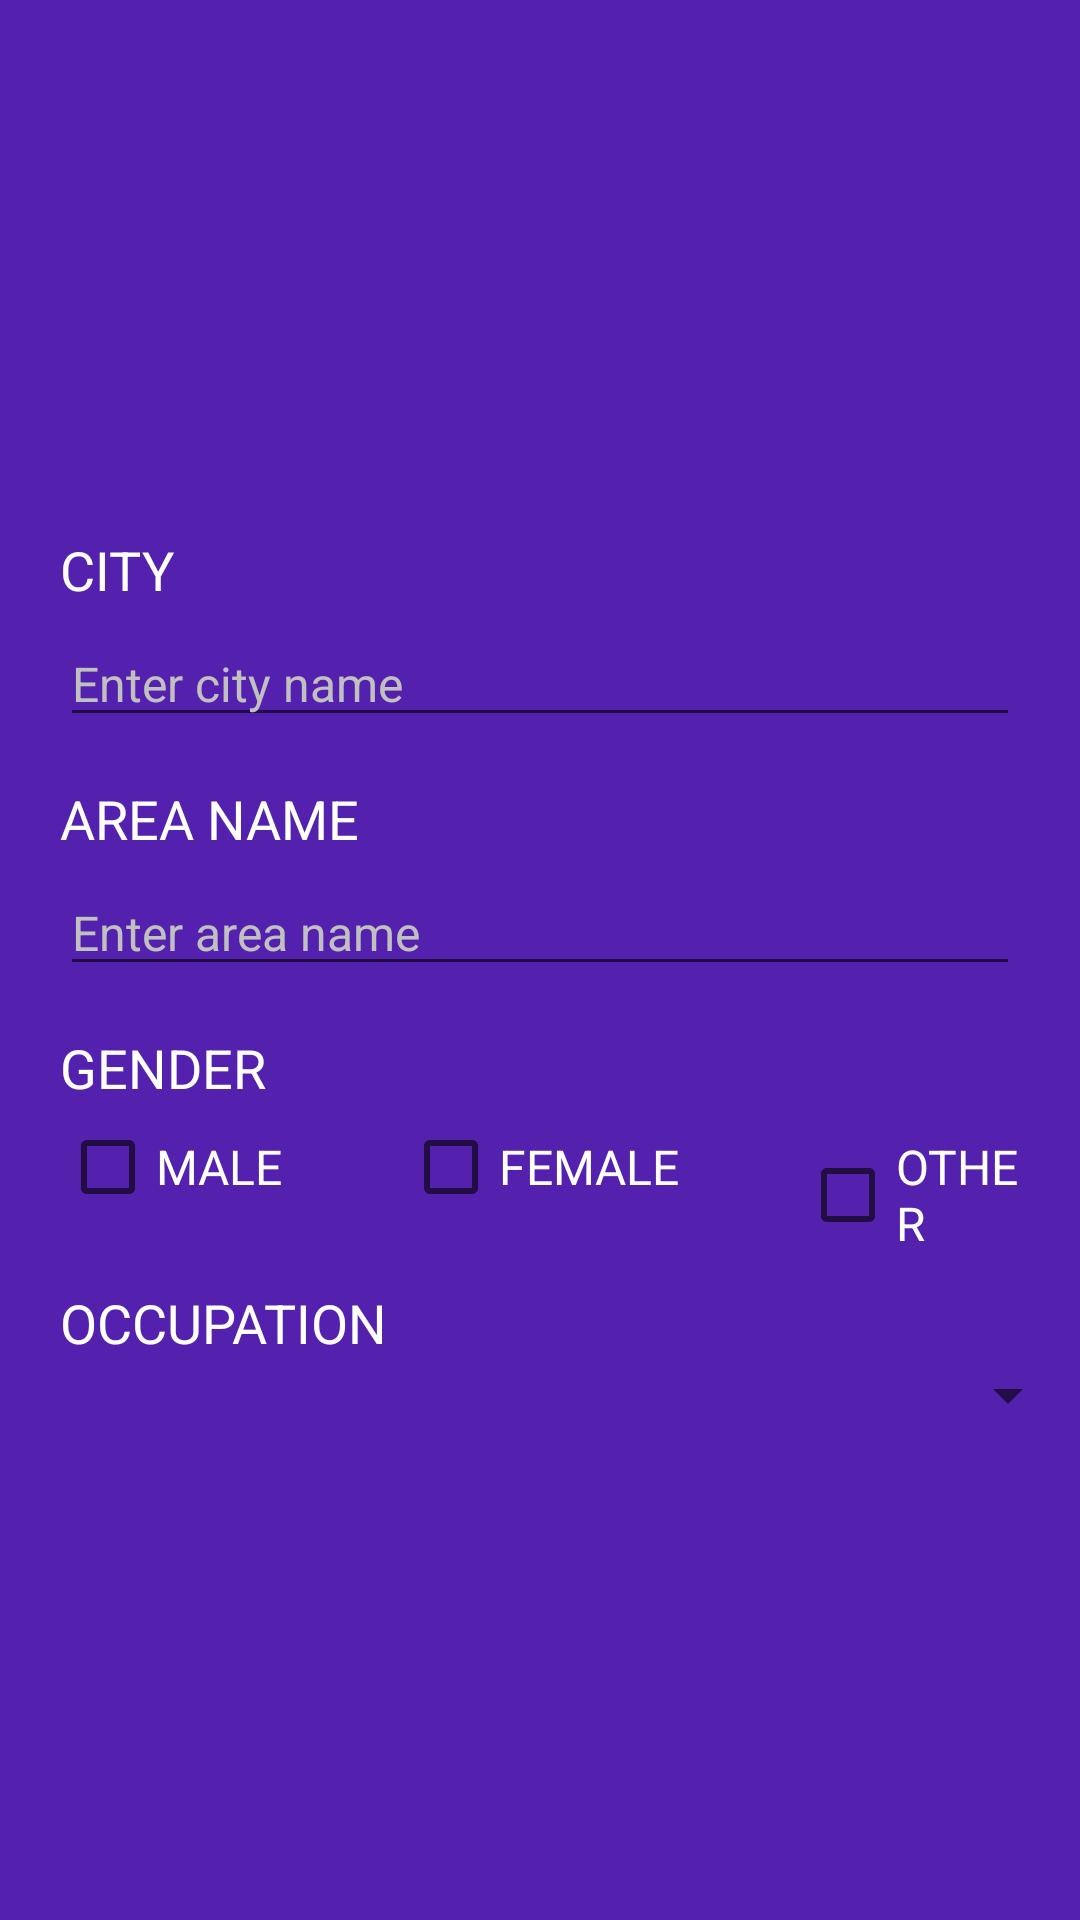

Android layout source for this screen:
<!-- AndroidManifest.xml: application theme AppTheme -->
<!-- res/layout/activity_profile.xml -->
<?xml version="1.0" encoding="utf-8"?>

<LinearLayout xmlns:android="http://schemas.android.com/apk/res/android"
    xmlns:app="http://schemas.android.com/apk/res-auto"
    xmlns:tools="http://schemas.android.com/tools"
    android:layout_width="match_parent"
    android:layout_height="match_parent"
    android:orientation="vertical"
    android:gravity="center"
    android:background="#5321ad"
    tools:context=".views.ProfileActivity">

    <TextView
        android:layout_width="match_parent"
        android:layout_height="wrap_content"
        android:text="CITY"
        android:textSize="18sp"
        android:textColor="#ffff"
        android:layout_marginLeft="20sp"
        android:layout_marginRight="20sp"
        android:layout_marginTop="15sp"
        />

    <EditText
        android:layout_width="match_parent"
        android:layout_height="wrap_content"
        android:hint="Enter city name"
        android:textColorHint="#C0C0C0"
        android:textSize="16sp"
        android:layout_marginLeft="20sp"
        android:layout_marginRight="20sp"
        android:layout_marginTop="5sp"
        />

    <TextView
        android:layout_width="match_parent"
        android:layout_height="wrap_content"
        android:text="AREA NAME"
        android:textSize="18sp"
        android:textColor="#ffff"
        android:layout_marginLeft="20sp"
        android:layout_marginRight="20sp"
        android:layout_marginTop="15sp"
        />

    <EditText
        android:layout_width="match_parent"
        android:layout_height="wrap_content"
        android:hint="Enter area name"
        android:textColorHint="#C0C0C0"
        android:textSize="16sp"
        android:layout_marginLeft="20sp"
        android:layout_marginRight="20sp"
        android:layout_marginTop="5sp"
        />

    <TextView
        android:layout_width="match_parent"
        android:layout_height="wrap_content"
        android:text="GENDER"
        android:textSize="18sp"
        android:textColor="#ffff"
        android:layout_marginLeft="20sp"
        android:layout_marginRight="20sp"
        android:layout_marginTop="15sp"
        />

    <LinearLayout
        android:layout_width="wrap_content"
        android:layout_height="wrap_content">

    <CheckBox
        android:layout_width="match_parent"
        android:layout_height="wrap_content"
        android:text="MALE"
        android:textColor="#ffff"
        android:textSize="16sp"
        android:layout_marginLeft="20sp"
        android:layout_marginRight="20sp"
        android:layout_marginTop="5sp"
        />

    <CheckBox
        android:layout_width="match_parent"
        android:layout_height="wrap_content"
        android:text="FEMALE"
        android:textSize="16sp"
        android:textColor="#ffff"
        android:layout_marginLeft="20sp"
        android:layout_marginRight="20sp"
        android:layout_marginTop="5sp"
        />

    <CheckBox
        android:layout_width="match_parent"
        android:layout_height="wrap_content"
        android:text="OTHER"
        android:textSize="16sp"
        android:textColor="#ffff"
        android:layout_marginLeft="20sp"
        android:layout_marginRight="20sp"
        android:layout_marginTop="5sp"
        />
    </LinearLayout>

    <TextView
        android:layout_width="match_parent"
        android:layout_height="wrap_content"
        android:text="OCCUPATION"
        android:textSize="18sp"
        android:textColor="#ffff"
        android:layout_marginLeft="20sp"
        android:layout_marginRight="20sp"
        android:layout_marginTop="15sp"
        />

    <Spinner
        android:id="@+id/StaticSpinner"
        android:layout_width="fill_parent"
        android:layout_height="wrap_content"
        >


    </Spinner>

</LinearLayout>
<!-- resources referenced by this layout -->
<resources>
  <style name="AppTheme" parent="Theme.AppCompat.Light.DarkActionBar">
          
          <item name="colorPrimary">@color/colorPrimary</item>
          <item name="colorPrimaryDark">@color/colorPrimaryDark</item>
          <item name="colorAccent">@color/colorAccent</item>
      </style>
  <color name="colorPrimary">#5321ad</color>
  <color name="colorPrimaryDark">#5321ad</color>
  <color name="colorAccent">#FFFFFF</color>
</resources>
